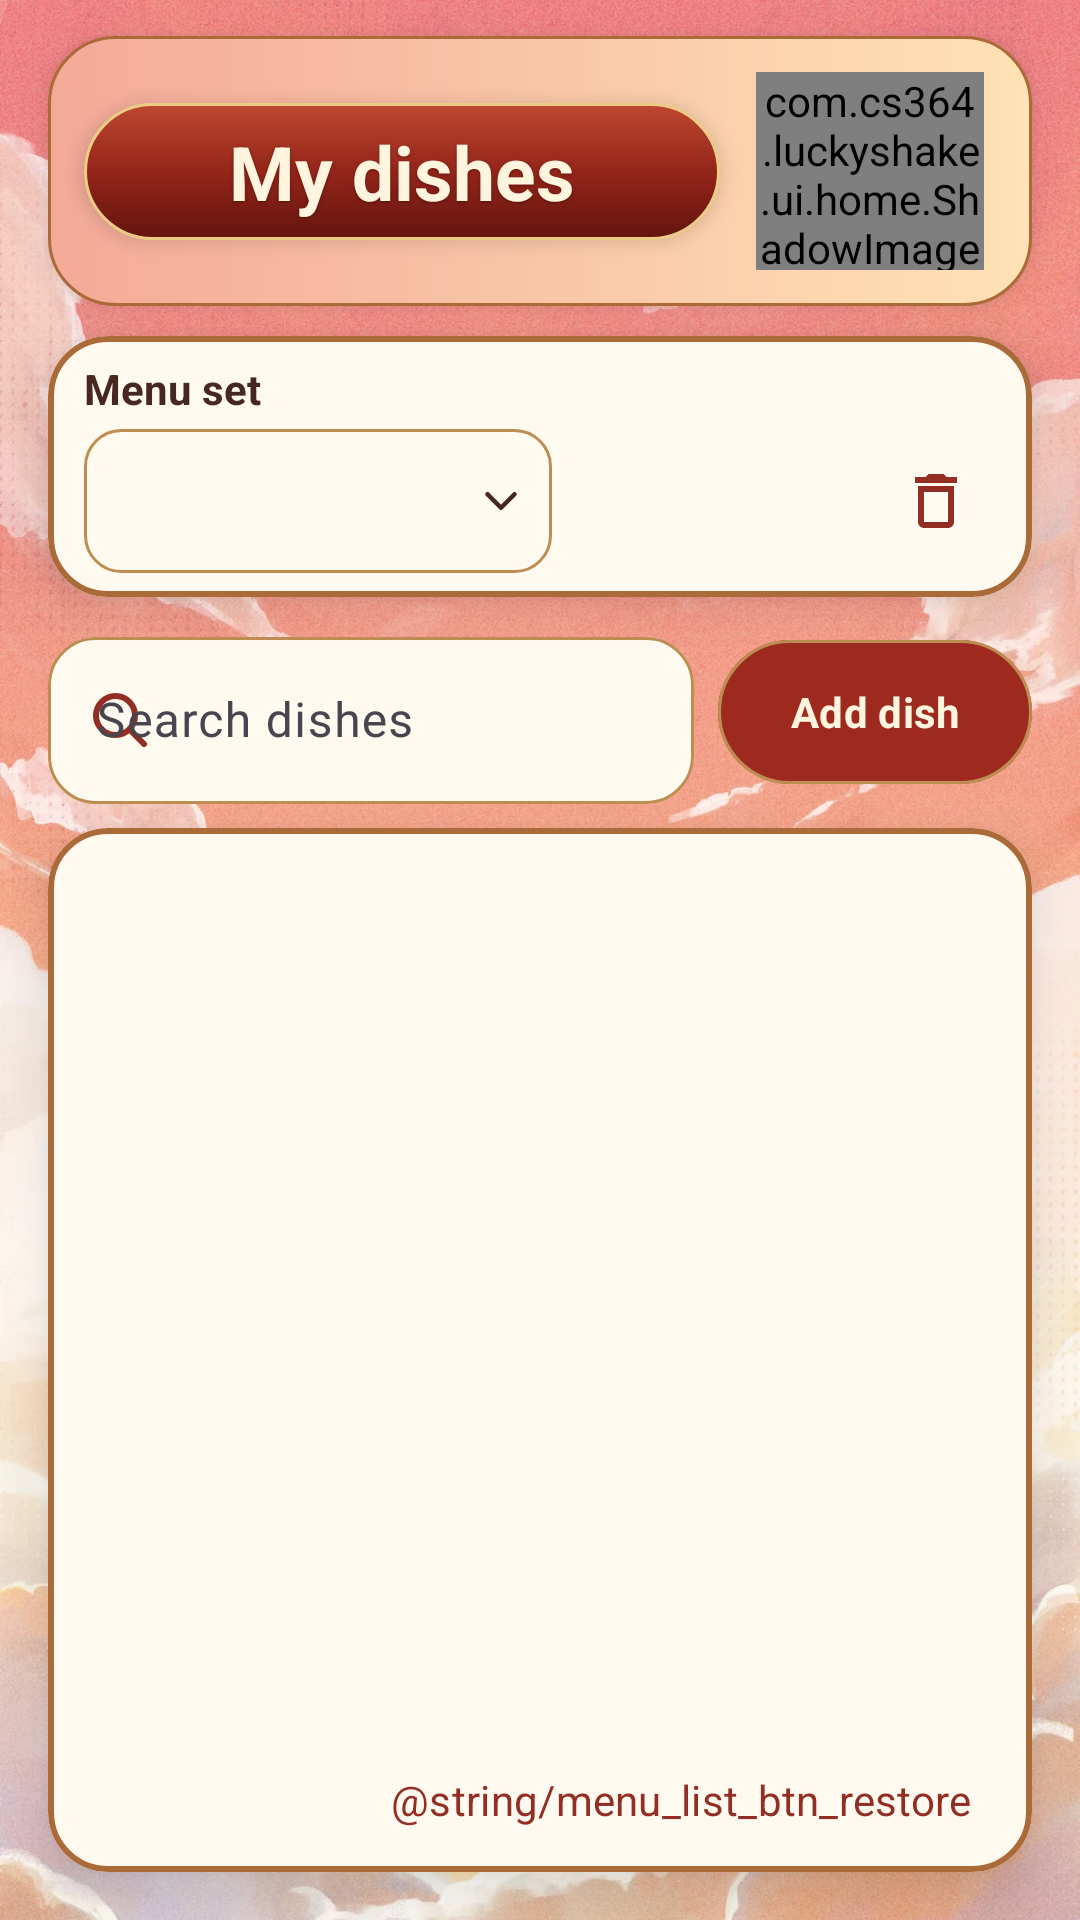

Write the Android layout XML for this screen, with the resource values it uses.
<!-- AndroidManifest.xml: application theme Theme.LuckyShake -->
<!-- res/layout/activity_menu_list.xml -->
<?xml version="1.0" encoding="utf-8"?>
<FrameLayout xmlns:android="http://schemas.android.com/apk/res/android"
    xmlns:app="http://schemas.android.com/apk/res-auto"
    xmlns:tools="http://schemas.android.com/tools"
    android:layout_width="match_parent"
    android:layout_height="match_parent"
    android:theme="@style/ThemeOverlay.LuckyShake.Home">

    <ImageView style="@style/Widget.LuckyShake.TabPage.Sky" />

    <LinearLayout
        android:id="@+id/menu_list_root"
        android:layout_width="match_parent"
        android:layout_height="match_parent"
        android:orientation="vertical"
        tools:context=".ui.menu.MenuListActivity">

        <androidx.constraintlayout.widget.ConstraintLayout
            style="@style/Widget.LuckyShake.TabBanner"
            android:layout_marginHorizontal="@dimen/spacing_md"
            android:layout_marginTop="12dp">

            <TextView
                android:id="@+id/menu_list_title"
                style="@style/Widget.LuckyShake.TabBanner.Title"
                android:text="@string/menu_list_title_main"
                app:layout_constraintBottom_toBottomOf="parent"
                app:layout_constraintEnd_toStartOf="@id/tab_banner_art"
                app:layout_constraintStart_toStartOf="parent"
                app:layout_constraintTop_toTopOf="parent" />

            <com.cs364.luckyshake.ui.home.ShadowImageView
                android:id="@+id/tab_banner_art"
                style="@style/Widget.LuckyShake.TabBanner.Art"
                android:layout_width="76dp"
                android:layout_height="66dp"
                app:srcCompat="@drawable/menu_rice_bowl"
                app:layout_constraintBottom_toBottomOf="parent"
                app:layout_constraintEnd_toEndOf="parent"
                app:layout_constraintTop_toTopOf="parent" />
        </androidx.constraintlayout.widget.ConstraintLayout>

        
        <com.google.android.material.card.MaterialCardView
            style="@style/Widget.LuckyShake.Card.Tab"
            android:layout_width="match_parent"
            android:layout_height="wrap_content"
            android:layout_marginHorizontal="@dimen/spacing_md"
            android:layout_marginTop="10dp">

            <LinearLayout
                android:layout_width="match_parent"
                android:layout_height="wrap_content"
                android:orientation="vertical"
                android:paddingStart="12dp"
                android:paddingTop="8dp"
                android:paddingEnd="8dp"
                android:paddingBottom="8dp">

                <TextView
                    android:layout_width="match_parent"
                    android:layout_height="wrap_content"
                    android:labelFor="@id/menu_list_set_spinner"
                    android:text="@string/menu_list_label_set"
                    android:textColor="?attr/colorOnSurface"
                    android:textSize="14sp"
                    android:textStyle="bold" />

                <LinearLayout
                    android:layout_width="match_parent"
                    android:layout_height="wrap_content"
                    android:layout_marginTop="4dp"
                    android:gravity="center_vertical"
                    android:orientation="horizontal">

                    <Spinner
                        android:id="@+id/menu_list_set_spinner"
                        android:layout_width="0dp"
                        android:layout_height="wrap_content"
                        android:layout_marginEnd="@dimen/spacing_sm"
                        android:layout_weight="1"
                        android:contentDescription="@string/menu_list_label_set"
                        android:minHeight="48dp"
                        android:background="@drawable/home_spinner_background"
                        android:paddingStart="10dp"
                        android:paddingEnd="30dp"
                        android:popupBackground="@color/home_field" />

                    <ImageButton
                        android:id="@+id/menu_sets_btn_add"
                        android:layout_width="48dp"
                        android:layout_height="48dp"
                        android:background="?attr/selectableItemBackgroundBorderless"
                        android:contentDescription="@string/menu_sets_btn_add"
                        android:src="@drawable/ic_add"
                        android:tooltipText="@string/menu_sets_btn_add"
                        app:tint="@color/home_accent" />

                    <ImageButton
                        android:id="@+id/menu_sets_btn_rename"
                        android:layout_width="48dp"
                        android:layout_height="48dp"
                        android:background="?attr/selectableItemBackgroundBorderless"
                        android:contentDescription="@string/menu_sets_btn_rename"
                        android:src="@drawable/ic_edit"
                        android:tooltipText="@string/menu_sets_btn_rename"
                        app:tint="@color/home_accent" />

                    <ImageButton
                        android:id="@+id/menu_sets_btn_delete"
                        android:layout_width="48dp"
                        android:layout_height="48dp"
                        android:background="?attr/selectableItemBackgroundBorderless"
                        android:contentDescription="@string/menu_sets_btn_delete"
                        android:src="@drawable/ic_delete_outline"
                        android:tooltipText="@string/menu_sets_btn_delete"
                        app:tint="@color/home_accent" />
                </LinearLayout>
            </LinearLayout>
        </com.google.android.material.card.MaterialCardView>

        
        <LinearLayout
            android:layout_width="match_parent"
            android:layout_height="wrap_content"
            android:layout_marginHorizontal="@dimen/spacing_md"
            android:layout_marginTop="@dimen/spacing_sm"
            android:gravity="center_vertical"
            android:orientation="horizontal">

            <com.google.android.material.textfield.TextInputLayout
                style="@style/Widget.Material3.TextInputLayout.OutlinedBox"
                android:layout_width="0dp"
                android:layout_height="wrap_content"
                android:layout_marginEnd="@dimen/spacing_sm"
                android:layout_weight="1"
                android:hint="@string/menu_list_hint_search"
                app:boxBackgroundColor="@color/home_field"
                app:boxCornerRadiusBottomEnd="16dp"
                app:boxCornerRadiusBottomStart="16dp"
                app:boxCornerRadiusTopEnd="16dp"
                app:boxCornerRadiusTopStart="16dp"
                app:boxStrokeColor="@color/menu_search_stroke"
                app:hintTextColor="@color/home_accent"
                app:startIconDrawable="@drawable/menu_search_icon"
                app:startIconTint="@color/home_accent">

                <com.google.android.material.textfield.TextInputEditText
                    android:id="@+id/menu_list_search"
                    android:layout_width="match_parent"
                    android:layout_height="wrap_content"
                    android:imeOptions="actionSearch"
                    android:inputType="text"
                    android:maxLines="1"
                    android:textColor="@color/home_ink"
                    android:textColorHint="@color/home_ink" />
            </com.google.android.material.textfield.TextInputLayout>

            <com.google.android.material.button.MaterialButton
                android:id="@+id/menu_list_add_button"
                style="@style/Widget.LuckyShake.Button.Menu"
                android:layout_width="wrap_content"
                android:layout_height="wrap_content"
                android:minHeight="56dp"
                android:text="@string/menu_list_btn_add" />
        </LinearLayout>

        
        <com.google.android.material.card.MaterialCardView
            style="@style/Widget.LuckyShake.Card.Tab"
            android:layout_width="match_parent"
            android:layout_height="0dp"
            android:layout_marginHorizontal="@dimen/spacing_md"
            android:layout_marginTop="@dimen/spacing_sm"
            android:layout_marginBottom="@dimen/spacing_md"
            android:layout_weight="1">

            <LinearLayout
                android:layout_width="match_parent"
                android:layout_height="match_parent"
                android:orientation="vertical">
            <FrameLayout
                android:layout_width="match_parent"
                android:layout_height="0dp"
                android:layout_weight="1">

                <androidx.recyclerview.widget.RecyclerView
                    android:id="@+id/menu_list_recycler"
                    android:layout_width="match_parent"
                    android:layout_height="match_parent"
                    android:clipToPadding="false"
                    android:paddingVertical="@dimen/spacing_sm" />

                <LinearLayout
                    android:id="@+id/menu_list_empty_group"
                    android:layout_width="wrap_content"
                    android:layout_height="wrap_content"
                    android:layout_gravity="center"
                    android:gravity="center_horizontal"
                    android:orientation="vertical"
                    android:padding="@dimen/spacing_md"
                    android:visibility="gone">

                    <TextView
                        android:id="@+id/menu_list_empty_text"
                        android:layout_width="wrap_content"
                        android:layout_height="wrap_content"
                        android:gravity="center"
                        android:textColor="?attr/colorOnSurface"
                        android:textSize="@dimen/text_body" />

                    <com.google.android.material.button.MaterialButton
                        android:id="@+id/menu_list_empty_add_button"
                        style="@style/Widget.LuckyShake.Button.Menu"
                        android:layout_width="wrap_content"
                        android:layout_height="wrap_content"
                        android:layout_marginTop="@dimen/spacing_sm"
                        android:text="@string/menu_list_btn_add" />
                </LinearLayout>
            </FrameLayout>
                <com.google.android.material.button.MaterialButton
                    android:id="@+id/menu_list_restore_button"
                    style="@style/Widget.Material3.Button.TextButton"
                    android:layout_width="wrap_content"
                    android:layout_height="wrap_content"
                    android:layout_gravity="end"
                    android:layout_marginEnd="@dimen/spacing_sm"
                    android:minHeight="48dp"
                    android:text="@string/menu_list_btn_restore"
                    android:textColor="@color/home_accent" />
            </LinearLayout>
        </com.google.android.material.card.MaterialCardView>
    </LinearLayout>
</FrameLayout>
<!-- resources referenced by this layout -->
<resources>
  <color name="home_accent">#922E23</color>
  <color name="home_field">#FFFAEF</color>
  <color name="home_ink">#472820</color>
  <dimen name="spacing_md">16dp</dimen>
  <dimen name="spacing_sm">8dp</dimen>
  <dimen name="text_body">16sp</dimen>
  <string name="menu_list_btn_add">Add dish</string>
  <string name="menu_list_hint_search">Search dishes</string>
  <string name="menu_list_label_set">Menu set</string>
  <string name="menu_list_title_main">My dishes</string>
  <style name="ThemeOverlay.LuckyShake.Home" parent="">
          <item name="android:fontFamily">sans-serif</item>
          <item name="android:textColorPrimary">@color/home_ink</item>
          <item name="android:textColorSecondary">@color/home_ink</item>
          <item name="colorOnSurface">@color/home_ink</item>
      </style>
  <style name="Widget.LuckyShake.TabBanner.Art" parent="">
          <item name="android:layout_width">58dp</item>
          <item name="android:layout_height">62dp</item>
          <item name="android:layout_marginEnd">16dp</item>
          <item name="android:importantForAccessibility">no</item>
          <item name="android:scaleType">fitCenter</item>
      </style>
  <style name="Widget.LuckyShake.TabPage.Sky" parent="">
          <item name="android:layout_width">match_parent</item>
          <item name="android:layout_height">match_parent</item>
          <item name="android:importantForAccessibility">no</item>
          <item name="android:scaleType">centerCrop</item>
          <item name="android:src">@drawable/home_sky</item>
      </style>
  <style name="Theme.LuckyShake" parent="Base.Theme.LuckyShake" />
  <!-- drawable home_select_field (drawable) -->
  <shape xmlns:android="http://schemas.android.com/apk/res/android">
      <solid android:color="@color/home_field" />
      <stroke android:width="1dp" android:color="@color/home_outline" />
      <corners android:radius="12dp" />
  </shape>
  <color name="home_thumb">#FFF4DD</color>
  <!-- drawable button_depth_glaze (drawable) -->
  <shape xmlns:android="http://schemas.android.com/apk/res/android">
      <gradient android:angle="270" android:startColor="#26FFE5B0" android:centerColor="#00000000" android:endColor="#500E0000" />
      <stroke android:width="1dp" android:color="#90EDC783" />
      <corners android:radius="30dp" />
  </shape>
  <color name="home_outline">#BD8D52</color>
  <style name="Widget.LuckyShake.Card" parent="Widget.Material3.CardView.Outlined">
          <item name="cardBackgroundColor">@color/app_surface</item>
          <item name="cardCornerRadius">@dimen/corner_md</item>
          <item name="strokeColor">@color/app_accent</item>
      </style>
  <color name="tab_card_surface">#FFFAEF</color>
  <!-- drawable surface_depth_glaze (drawable) -->
  <shape xmlns:android="http://schemas.android.com/apk/res/android">
      <gradient android:angle="270" android:startColor="#14FFFFFF" android:centerColor="#00FFFFFF" android:endColor="#16000000" />
      <stroke android:width="1dp" android:color="#24FFF1CC" />
      <corners android:radius="20dp" />
  </shape>
  <color name="tab_card_outline">#AB6B39</color>
  <!-- drawable result_title_background (drawable) -->
  <shape xmlns:android="http://schemas.android.com/apk/res/android">
      <gradient android:angle="270" android:startColor="#BD4830" android:centerColor="#942519" android:endColor="#63150F" />
      <stroke android:width="1dp" android:color="#ECCB87" />
      <corners android:radius="24dp" />
  </shape>
  <color name="app_surface">#FFF5DF</color>
  <dimen name="corner_md">16dp</dimen>
  <color name="app_accent">#E4A342</color>
  <color name="tab_banner_start">#F4AA98</color>
  <color name="tab_banner_end">#FFE2B6</color>
  <color name="app_primary">#C52D22</color>
  <color name="app_on_primary">#FFFFFF</color>
  <color name="app_link">#8F1D16</color>
  <color name="app_on_surface">#35211D</color>
  <color name="app_background">#FFE7C2</color>
</resources>
